Labelled photos from "DeepLearning_data_2type_auto", an image-classification folder in poudelef/End-To-End-Pipeline-. The possible labels are: CSA, hypopnea, MSA, OSA.

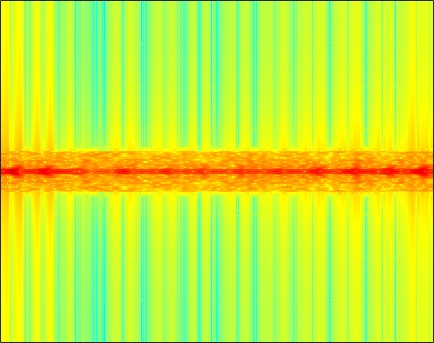
Label: OSA

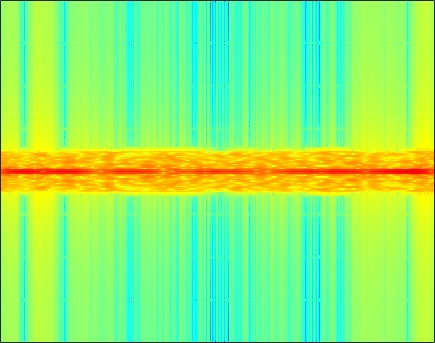
Label: CSA

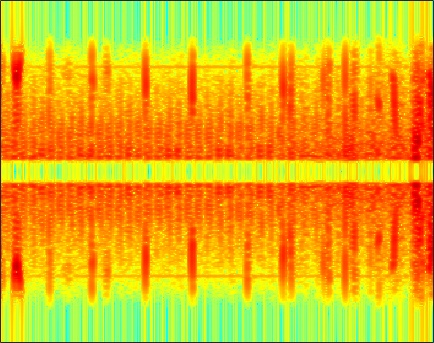
Label: hypopnea

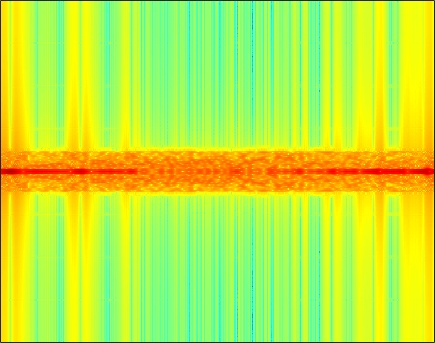
Label: MSA

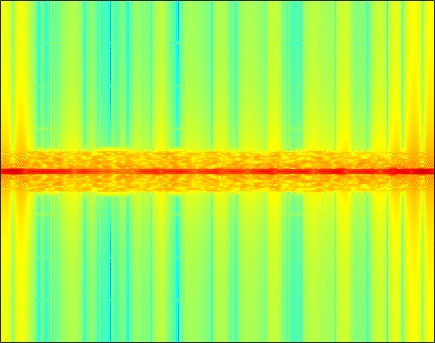
Label: MSA

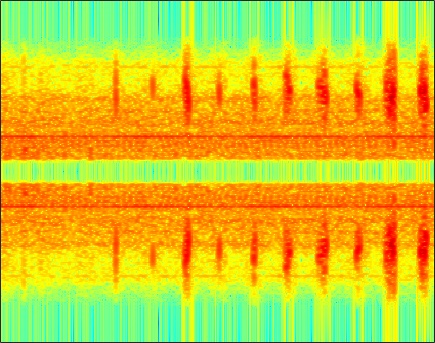
Label: hypopnea
